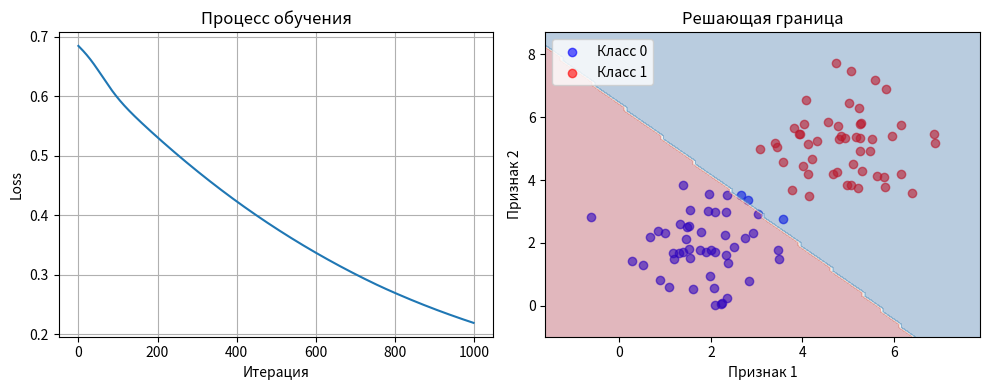

Reproduce this figure in Python.
"""
MLP с нуля - учимся понимать, как работает нейросеть
Шаг за шагом от простого к сложному
"""

import numpy as np
import matplotlib.pyplot as plt

print("=" * 60)
print("ЧАСТЬ 1: ОДИН НЕЙРОН")
print("=" * 60)

# Создадим простое изображение 3x3 (представим, что это очень маленькая картинка)
image = np.array([
    [1, 0, 1],
    [0, 1, 0],
    [1, 0, 1]
])

print("Наше 'изображение' 3x3:")
print(image)

# Превращаем в плоский вектор (это делает MLP!)
flat_image = image.flatten()
print(f"\nПосле flatten: {flat_image}")
print(f"Размер: {flat_image.shape}")

# Создаем ОДИН нейрон
weights = np.random.randn(9)  # 9 случайных весов
bias = np.random.randn(1)

print(f"\nВеса нейрона: {weights}")
print(f"Смещение: {bias}")

# Вычисляем выход нейрона
output = np.dot(flat_image, weights) + bias
print(f"\nДо активации: {output}")

# Применяем ReLU
output_relu = np.maximum(0, output)
print(f"После ReLU: {output_relu}")

print("\n" + "=" * 60)
print("ЧАСТЬ 2: СЛОЙ НЕЙРОНОВ")
print("=" * 60)

# Теперь создадим СЛОЙ из 3 нейронов
num_neurons = 3
weights_layer = np.random.randn(9, num_neurons)  # 9 входов → 3 нейрона
bias_layer = np.random.randn(num_neurons)

print(f"\nМатрица весов: {weights_layer.shape}")
print(f"У каждого из {num_neurons} нейронов по 9 весов")

# Прогоняем через слой
layer_output = np.dot(flat_image, weights_layer) + bias_layer
layer_output = np.maximum(0, layer_output)  # ReLU

print(f"\nВыход слоя: {layer_output}")
print(f"Размер: {layer_output.shape}")

print("\n" + "=" * 60)
print("ЧАСТЬ 3: ПОЛНАЯ MLP СЕТЬ (2 слоя)")
print("=" * 60)

# Входные данные
input_size = 9
hidden_size = 5  # первый слой: 5 нейронов
output_size = 2  # второй слой: 2 нейрона (например, "кот" или "собака")

# Инициализируем веса
W1 = np.random.randn(input_size, hidden_size) * 0.01
b1 = np.zeros(hidden_size)

W2 = np.random.randn(hidden_size, output_size) * 0.01
b2 = np.zeros(output_size)

print(f"Слой 1: {input_size} → {hidden_size}")
print(f"Слой 2: {hidden_size} → {output_size}")

# Forward pass (прямой проход)
print("\n--- FORWARD PASS ---")

# Слой 1
z1 = np.dot(flat_image, W1) + b1
a1 = np.maximum(0, z1)  # ReLU
print(f"После слоя 1: {a1}")

# Слой 2
z2 = np.dot(a1, W2) + b2
print(f"Финальный выход: {z2}")

# Softmax (превращаем в вероятности)
exp_scores = np.exp(z2)
probs = exp_scores / np.sum(exp_scores)
print(f"Вероятности: {probs}")
print(f"Класс 0: {probs[0] * 100:.1f}%, Класс 1: {probs[1] * 100:.1f}%")

print("\n" + "=" * 60)
print("ЧАСТЬ 4: ВИЗУАЛИЗАЦИЯ РАБОТЫ MLP")
print("=" * 60)

# Создадим простой пример с реальными данными
np.random.seed(42)

# Генерируем данные: 2 класса точек на плоскости
# Класс 0: точки вокруг (2, 2)
class_0 = np.random.randn(50, 2) + np.array([2, 2])
# Класс 1: точки вокруг (5, 5)
class_1 = np.random.randn(50, 2) + np.array([5, 5])

X = np.vstack([class_0, class_1])
y = np.array([0] * 50 + [1] * 50)

print(f"Данные: {X.shape}")
print(f"Метки: {y.shape}")

# Визуализация
plt.figure(figsize=(8, 6))
plt.scatter(class_0[:, 0], class_0[:, 1], c='blue', label='Класс 0', alpha=0.6)
plt.scatter(class_1[:, 0], class_1[:, 1], c='red', label='Класс 1', alpha=0.6)
plt.xlabel('Признак 1')
plt.ylabel('Признак 2')
plt.title('Наши данные для классификации')
plt.legend()
plt.grid(True)
plt.savefig('data_visualization.png', dpi=150, bbox_inches='tight')
print("\n✅ График сохранен: data_visualization.png")
plt.close()

print("\n" + "=" * 60)
print("ЧАСТЬ 5: ОБУЧЕНИЕ ПРОСТОЙ MLP")
print("=" * 60)

# Простая MLP для обучения
input_dim = 2
hidden_dim = 4
output_dim = 2
learning_rate = 0.01
num_iterations = 1000

# Инициализация весов
W1 = np.random.randn(input_dim, hidden_dim) * 0.1
b1 = np.zeros(hidden_dim)
W2 = np.random.randn(hidden_dim, output_dim) * 0.1
b2 = np.zeros(output_dim)

print(f"Архитектура: {input_dim} → {hidden_dim} → {output_dim}")
print(f"Параметров: {W1.size + b1.size + W2.size + b2.size}")

# Обучение
losses = []

for iteration in range(num_iterations):
    # Forward pass
    z1 = X.dot(W1) + b1
    a1 = np.maximum(0, z1)  # ReLU
    z2 = a1.dot(W2) + b2

    # Softmax
    exp_scores = np.exp(z2)
    probs = exp_scores / np.sum(exp_scores, axis=1, keepdims=True)

    # Loss (cross-entropy)
    correct_logprobs = -np.log(probs[range(len(y)), y])
    loss = np.sum(correct_logprobs) / len(y)
    losses.append(loss)

    if iteration % 100 == 0:
        # Точность
        predicted = np.argmax(probs, axis=1)
        accuracy = np.mean(predicted == y) * 100
        print(f"Итерация {iteration}: Loss = {loss:.4f}, Accuracy = {accuracy:.1f}%")

    # Backward pass (градиенты)
    dscores = probs
    dscores[range(len(y)), y] -= 1
    dscores /= len(y)

    dW2 = a1.T.dot(dscores)
    db2 = np.sum(dscores, axis=0)

    dhidden = dscores.dot(W2.T)
    dhidden[a1 <= 0] = 0  # ReLU gradient

    dW1 = X.T.dot(dhidden)
    db1 = np.sum(dhidden, axis=0)

    # Обновление весов
    W1 -= learning_rate * dW1
    b1 -= learning_rate * db1
    W2 -= learning_rate * dW2
    b2 -= learning_rate * db2

# Финальная точность
z1 = X.dot(W1) + b1
a1 = np.maximum(0, z1)
z2 = a1.dot(W2) + b2
exp_scores = np.exp(z2)
probs = exp_scores / np.sum(exp_scores, axis=1, keepdims=True)
predicted = np.argmax(probs, axis=1)
final_accuracy = np.mean(predicted == y) * 100

print(f"\n🎉 Финальная точность: {final_accuracy:.1f}%")

# График обучения
plt.figure(figsize=(10, 4))

plt.subplot(1, 2, 1)
plt.plot(losses)
plt.xlabel('Итерация')
plt.ylabel('Loss')
plt.title('Процесс обучения')
plt.grid(True)

plt.subplot(1, 2, 2)
plt.scatter(class_0[:, 0], class_0[:, 1], c='blue', label='Класс 0', alpha=0.6)
plt.scatter(class_1[:, 0], class_1[:, 1], c='red', label='Класс 1', alpha=0.6)

# Решающая граница
h = 0.1
x_min, x_max = X[:, 0].min() - 1, X[:, 0].max() + 1
y_min, y_max = X[:, 1].min() - 1, X[:, 1].max() + 1
xx, yy = np.meshgrid(np.arange(x_min, x_max, h), np.arange(y_min, y_max, h))
Z = np.c_[xx.ravel(), yy.ravel()]

z1 = Z.dot(W1) + b1
a1 = np.maximum(0, z1)
z2 = a1.dot(W2) + b2
Z = np.argmax(z2, axis=1)
Z = Z.reshape(xx.shape)

plt.contourf(xx, yy, Z, alpha=0.3, cmap='RdBu')
plt.xlabel('Признак 1')
plt.ylabel('Признак 2')
plt.title('Решающая граница')
plt.legend()

plt.tight_layout()
plt.savefig('mlp_training.png', dpi=150, bbox_inches='tight')
print("\n✅ График обучения сохранен: mlp_training.png")

print("\n" + "=" * 60)
print("ИТОГ: ЧТО МЫ УЗНАЛИ")
print("=" * 60)
print("""
1. Нейрон = взвешенная сумма входов + bias + активация
2. Слой = много нейронов параллельно
3. MLP = несколько слоев друг за другом
4. Forward pass = данные → слой1 → слой2 → выход
5. Обучение = подбор весов, чтобы минимизировать ошибку

MLP для изображений:
❌ Flatten разрушает структуру
❌ Много параметров (каждый пиксель ко всем нейронам)
❌ Не использует локальность (соседние пиксели связаны)

Теперь переходи к CNN, чтобы решить эти проблемы! 🚀
""")